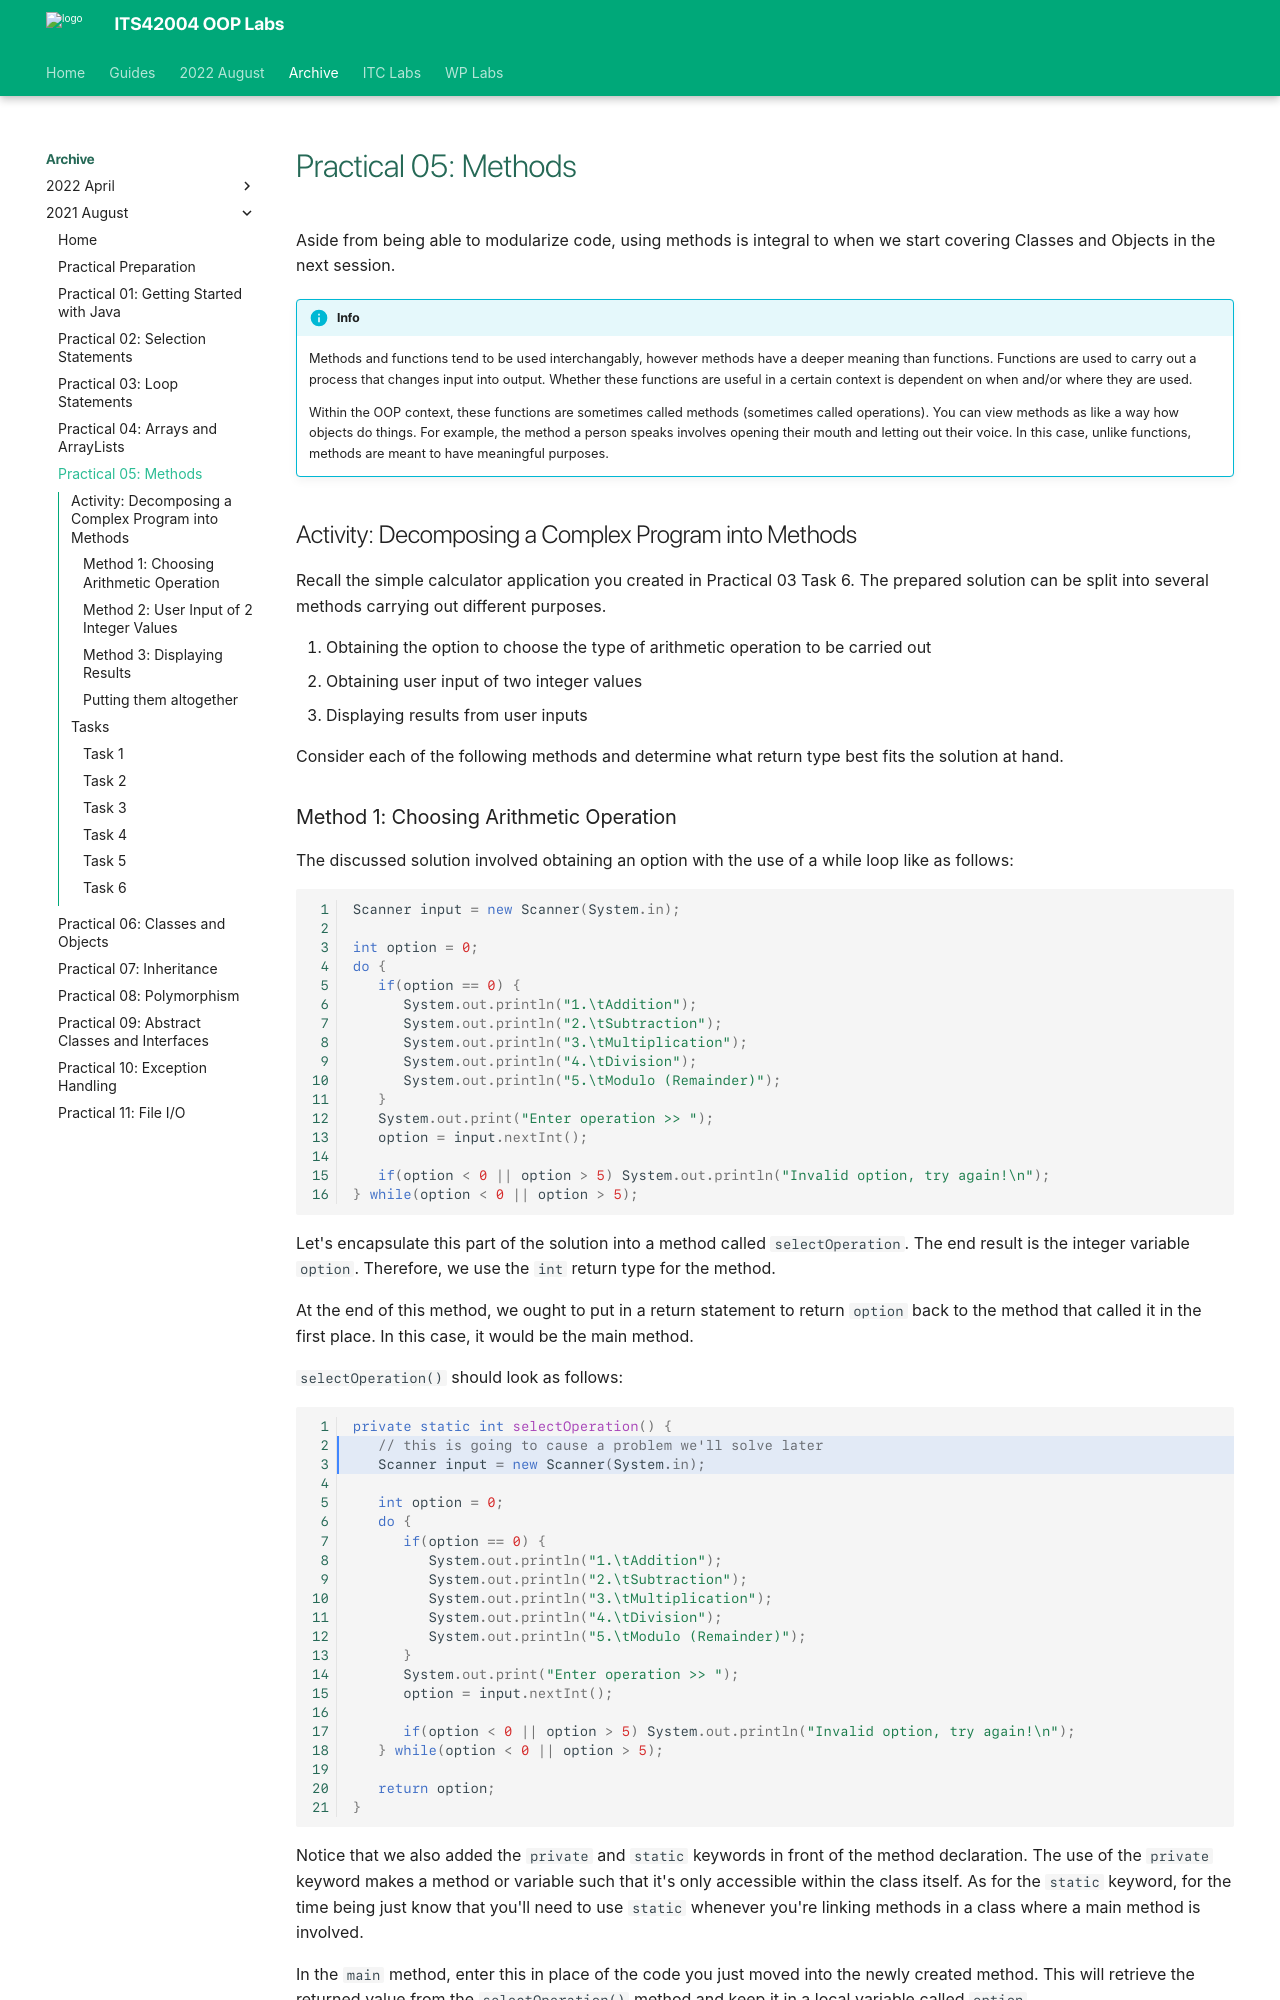

repository: deezombiedude612/oop-labs · page: archive/202108/lab05/index.html · generator: mkdocs

---
template: base.html
---

# Practical 05: Methods

Aside from being able to modularize code, using methods is integral to when we start covering Classes and Objects in the next session.

!!! info

      Methods and functions tend to be used interchangably, however methods have a deeper meaning than functions.
      Functions are used to carry out a process that changes input into output.
      Whether these functions are useful in a certain context is dependent on when and/or where they are used.

      Within the OOP context, these functions are sometimes called methods (sometimes called operations).
      You can view methods as like a way how objects do things.
      For example, the method a person speaks involves opening their mouth and letting out their voice.
      In this case, unlike functions, methods are meant to have meaningful purposes.

## Activity: Decomposing a Complex Program into Methods

Recall the simple calculator application you created in Practical 03 Task 6.
The prepared solution can be split into several methods carrying out different purposes.

1. Obtaining the option to choose the type of arithmetic operation to be carried out
2. Obtaining user input of two integer values
3. Displaying results from user inputs

Consider each of the following methods and determine what return type best fits the solution at hand.
